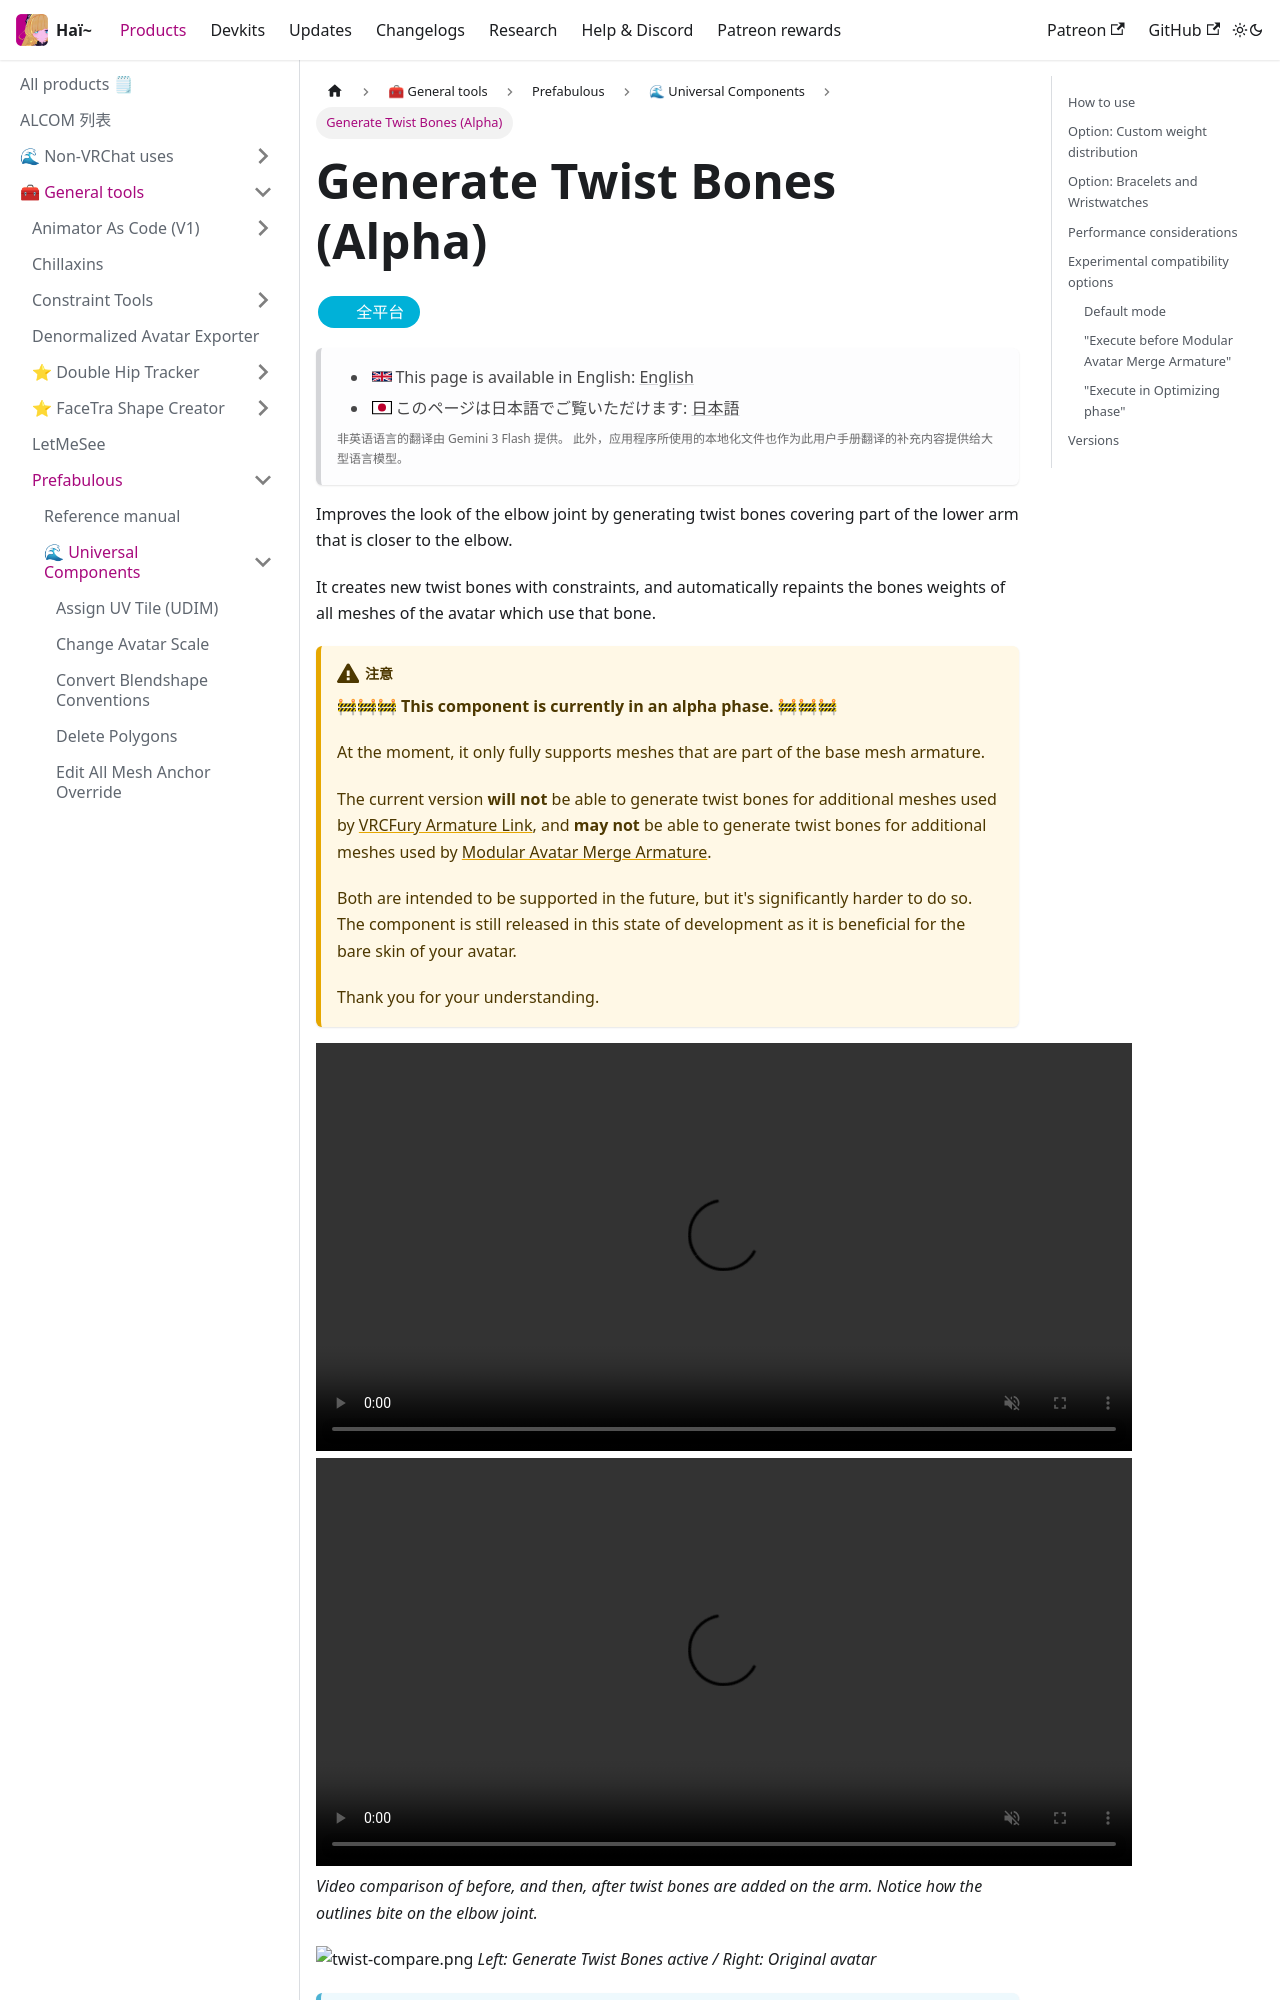

repository: hai-vr/documentation · page: zh-Hans/docs/products/prefabulous/universal/generate-twist-bones.html · generator: docusaurus

import {HaiTags} from "/src/components/HaiTags";
import {HaiTag} from "/src/components/HaiTag";
import HaiSupport from "/docs/_support.mdx";
import {HaiVideo} from "/src/components/HaiVideo";
import HaiLocalization from "/src/components/HaiLocalization";

# Generate Twist Bones (Alpha)

<HaiTags>
<HaiTag isUniversal={true} />
</HaiTags>

<HaiLocalization languages={['en', 'ja']} applicationIsLocalized={true} />

Improves the look of the elbow joint by generating twist bones covering part of the lower arm that is closer to the elbow.

It creates new twist bones with constraints, and automatically repaints the bones weights of all meshes of the avatar which use that bone.

:::warning
**🚧🚧🚧 This component is currently in an alpha phase. 🚧🚧🚧**

At the moment, it only fully supports meshes that are part of the base mesh armature.

The current version **will not** be able to generate twist bones for additional meshes used by [VRCFury Armature Link](https://vrcfury.com/components/armature-link/),
and **may not** be able to generate twist bones for additional meshes used by [Modular Avatar Merge Armature](https://modular-avatar.nadena.dev/docs/reference/merge-armature).

Both are intended to be supported in the future, but it's significantly harder to do so.
The component is still released in this state of development as it is beneficial for the bare skin of your avatar.

Thank you for your understanding.
:::

<HaiVideo src="../img/ByAzbmmx4w.mp4"></HaiVideo>

<HaiVideo src="../img/auto-twist-f.mp4"></HaiVideo>
*Video comparison of before, and then, after twist bones are added on the arm. Notice how the outlines bite on the elbow joint.*

![twist-compare.png](/assets/docs/products/prefabulous/twist-compare.png)
*Left: Generate Twist Bones active / Right: Original avatar*

<HaiSupport/>
